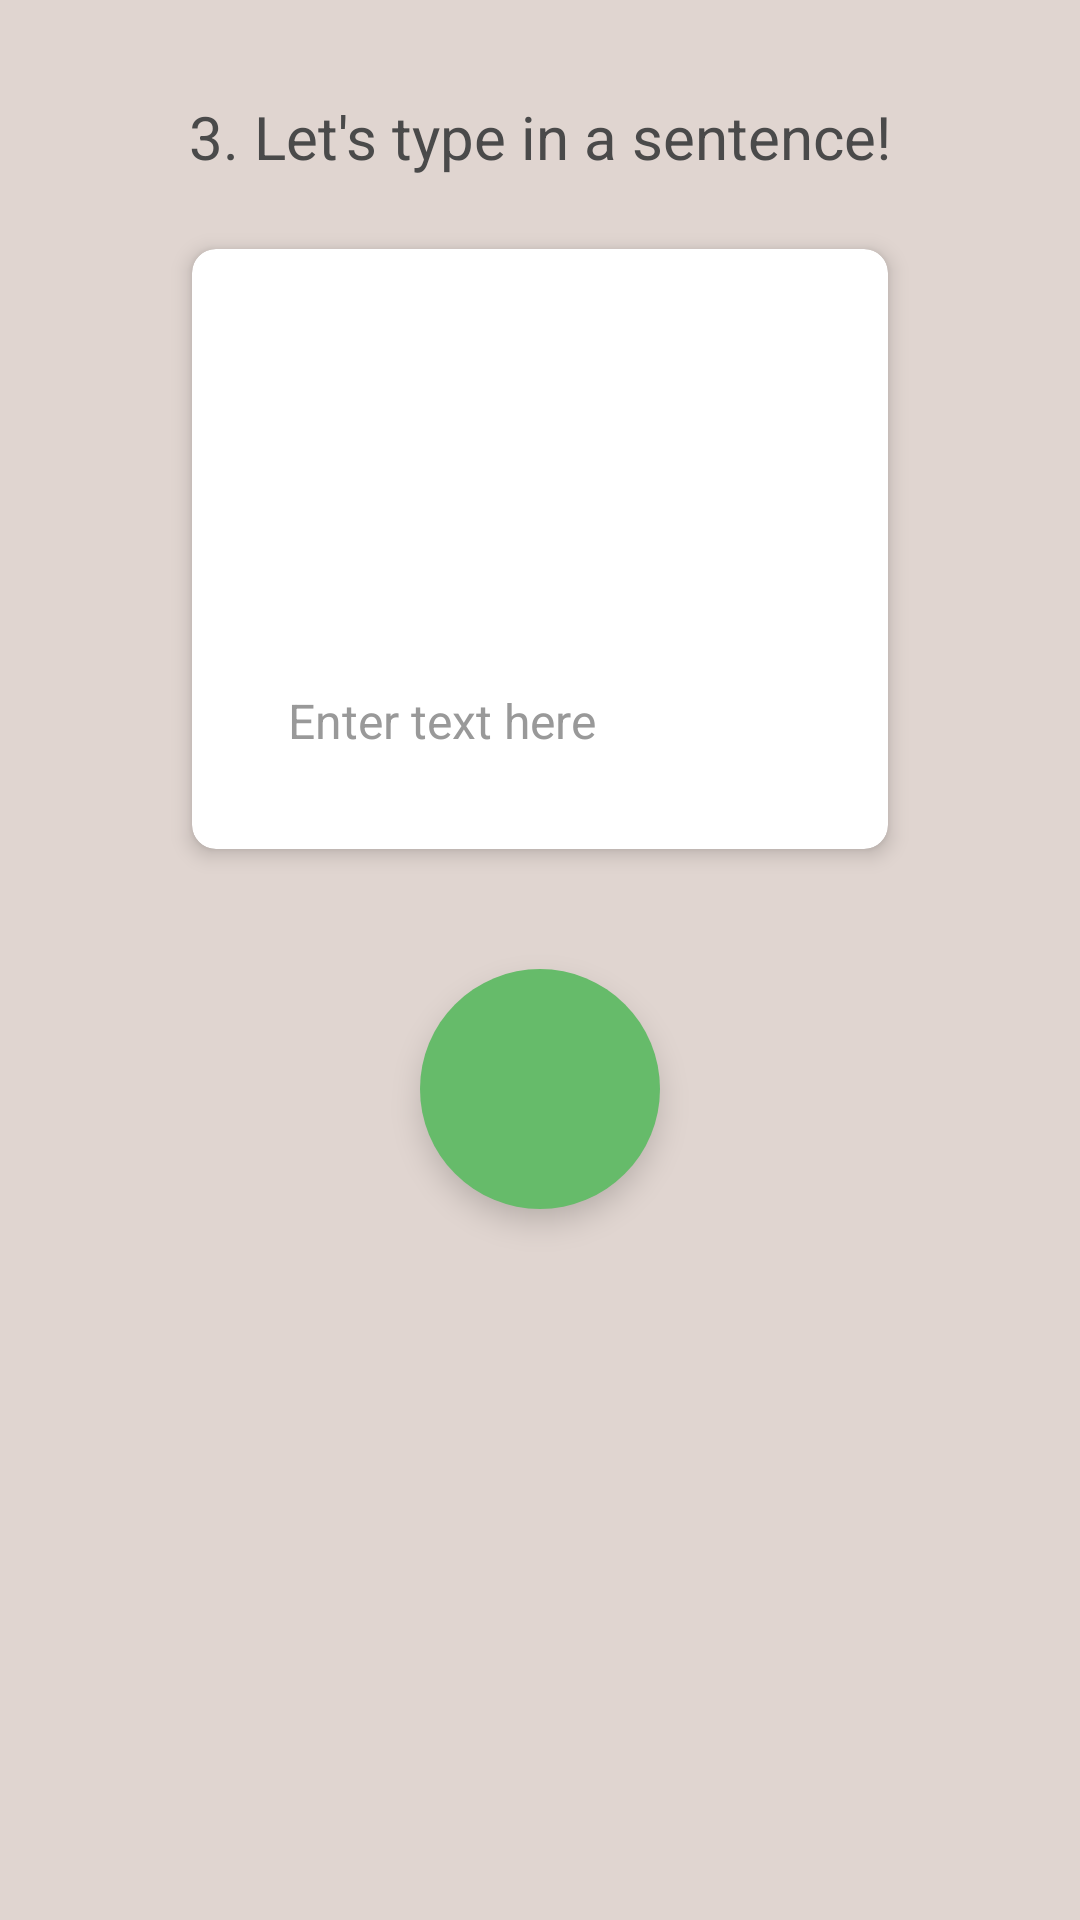

This screen was rendered from an Android layout file. Write that file and the resources it references.
<!-- AndroidManifest.xml: application theme Theme.Kidstodolist -->
<!-- res/layout/fragment_text_input.xml -->
<?xml version="1.0" encoding="utf-8"?>
<LinearLayout xmlns:android="http://schemas.android.com/apk/res/android"
    xmlns:app="http://schemas.android.com/apk/res-auto"
    android:layout_width="match_parent"
    android:layout_height="match_parent"
    android:orientation="vertical"
    android:background="#E0D5D0">

    
    <RelativeLayout
        android:layout_width="match_parent"
        android:layout_height="0dp"
        android:layout_weight="1"
        android:padding="24dp">

        
        <TextView
            android:id="@+id/stepTitle"
            android:layout_width="wrap_content"
            android:layout_height="wrap_content"
            android:layout_centerHorizontal="true"
            android:text="3. Let's type in a sentence!"
            android:textSize="20sp"
            android:textColor="#4A4A4A"
            android:layout_marginTop="8dp" />

        
        <androidx.cardview.widget.CardView
            android:id="@+id/imageCard"
            android:layout_width="match_parent"
            android:layout_height="200dp"
            android:layout_below="@id/stepTitle"
            android:layout_marginTop="24dp"
            android:layout_marginStart="40dp"
            android:layout_marginEnd="40dp"
            app:cardCornerRadius="8dp"
            app:cardElevation="4dp"
            app:cardBackgroundColor="#FFFFFF">

            <RelativeLayout
                android:layout_width="match_parent"
                android:layout_height="match_parent">

                
                <ImageView
                    android:id="@+id/cardImage"
                    android:layout_width="match_parent"
                    android:layout_height="match_parent"
                    android:scaleType="centerCrop"
                    android:contentDescription="@string/card_image" />

                
                <EditText
                    android:id="@+id/editText"
                    android:layout_width="match_parent"
                    android:layout_height="wrap_content"
                    android:layout_alignParentBottom="true"
                    android:layout_margin="16dp"
                    android:background="@drawable/rounded_edittext"
                    android:hint="Enter text here"
                    android:textColorHint="#999999"
                    android:textColor="#333333"
                    android:textSize="16sp"
                    android:padding="16dp"
                    android:inputType="text" />

            </RelativeLayout>
        </androidx.cardview.widget.CardView>

        
        <com.google.android.material.floatingactionbutton.FloatingActionButton
            android:id="@+id/btnDone"
            android:layout_width="wrap_content"
            android:layout_height="wrap_content"
            android:layout_below="@id/imageCard"
            android:layout_centerHorizontal="true"
            android:layout_marginTop="40dp"
            android:src="@drawable/ic_tick"
            app:fabSize="normal"
            app:fabCustomSize="80dp"
            app:maxImageSize="40dp"
            app:backgroundTint="#66BB6A"
            app:tint="#FFFFFF"
            app:borderWidth="0dp"
            app:elevation="6dp"
            android:contentDescription="Done button" />
    </RelativeLayout>
</LinearLayout>
<!-- resources referenced by this layout -->
<resources>
  <string name="card_image">Card Image</string>
  <style name="Theme.Kidstodolist" parent="Theme.MaterialComponents.DayNight.NoActionBar">
          
      </style>
</resources>
